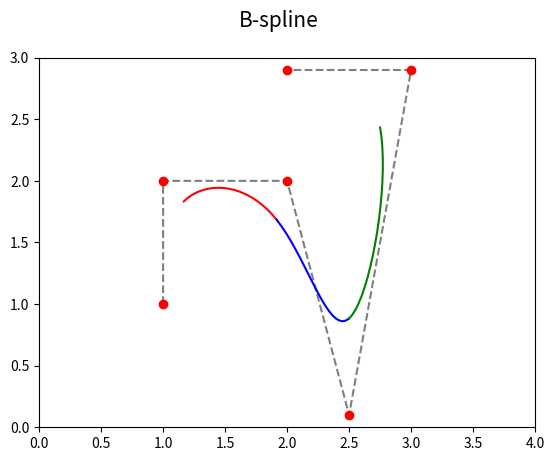

Here is the Python script that generated this plot:
"""Parametrická křivka: B-spline složená z Coonsových oblouků."""

import numpy as np
import matplotlib.pyplot as plt

# hodnoty parametru t
t = np.linspace(0, 1, 20)

# řídicí body B-spline
xc = (1, 1, 2, 2.5, 3, 2)
yc = (1, 2, 2, 0.1, 2.9, 2.9)

# Coonsovy polynomy
C = [(1-t)**3,
     3*t**3 - 6*t**2 + 4,
     -3*t**3 + 3*t**2 + 3*t + 1,
     t**3]


def draw_coons_arc(xc, yc, ax, style):
    # výpočet bodů ležících na Coonsově kubice
    x = 0
    y = 0
    for i in range(0, 4):
        x += xc[i]*C[i]
        y += yc[i]*C[i]

    # konečná úprava sumy
    x /= 6
    y /= 6

    # vrcholy na křivce pospojované úsečkami
    ax.plot(x, y, style)


# rozměry grafu při uložení: 640x480 pixelů
fig, ax = plt.subplots(1, figsize=(6.4, 4.8))

# titulek grafu
fig.suptitle('B-spline', fontsize=15)

# určení rozsahů na obou souřadných osách
ax.set_xlim(0, 4)
ax.set_ylim(0, 3)

# řídicí body B-spline
ax.plot(xc, yc, 'k--', alpha=0.5)
ax.plot(xc, yc, 'ro')

# první oblouk
draw_coons_arc(xc[0:4], yc[0:4], ax, "r-")

# druhý oblouk
draw_coons_arc(xc[1:5], yc[1:5], ax, "b-")

# třetí oblouk
draw_coons_arc(xc[2:6], yc[2:6], ax, "g-")

# uložení grafu do rastrového obrázku
plt.savefig("B-spline_1.png")

# zobrazení grafu
plt.show()
